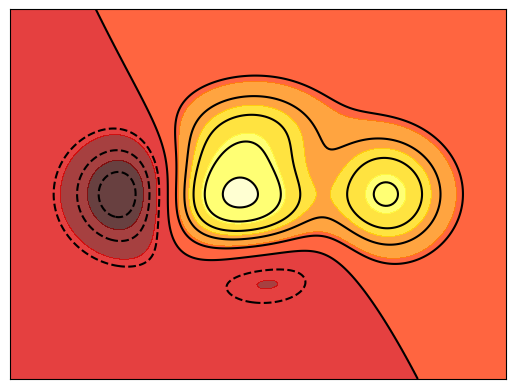

Here is the Python script that generated this plot:
# coding=utf-8
"""
12 contours 等高线图
等高线：俯视的2d地图
"""
import matplotlib.pyplot as plt
import numpy as np


def get_height(x, y):
    """
    the height function ， 根据输入的 x，y，计算出高度。
    无需care这个函数的细节，只需知道是计算高度即可
    """
    return (1 - x / 2 + x ** 5 + y ** 3) * np.exp(-x ** 2 - y ** 2)


n = 256
x = np.linspace(-3, 3, n)
y = np.linspace(-3, 3, n)

# x,y 绑定为网格的输入值
X, Y = np.meshgrid(x, y)  # 底图，是一个mesh，网格。高度是指网格上的一个点的高度

print(X.shape)
print(Y.shape)
"""
1. 画底色 contourf
contour filling color
X, Y and value for (X,Y) point

参数：
- X为mesh过的x
- Y为mesh过的y
- z为高度
- 8: 等高线要分为多少份，最少为2份（至少，1高1低）
- alpha：0.75 透明度
- cmap：hot 的 color map，每一个z的值，对应cmap-hot里的一个颜色(可以改为'cool'看变化)
"""
plt.contourf(X, Y, get_height(X, Y), 7, alpha=.75, cmap=plt.cm.hot)

"""
2. 画轮廓线 contour
"""
C = plt.contour(X, Y, get_height(X, Y), 8, colors='black', linewidth=.5)

"""
3. 写文字
contour label

参数
inline:画在线里面 
"""
# plt.clabel(C, inline=True, fontsize=10)

plt.xticks(())
plt.yticks(())
plt.show()
